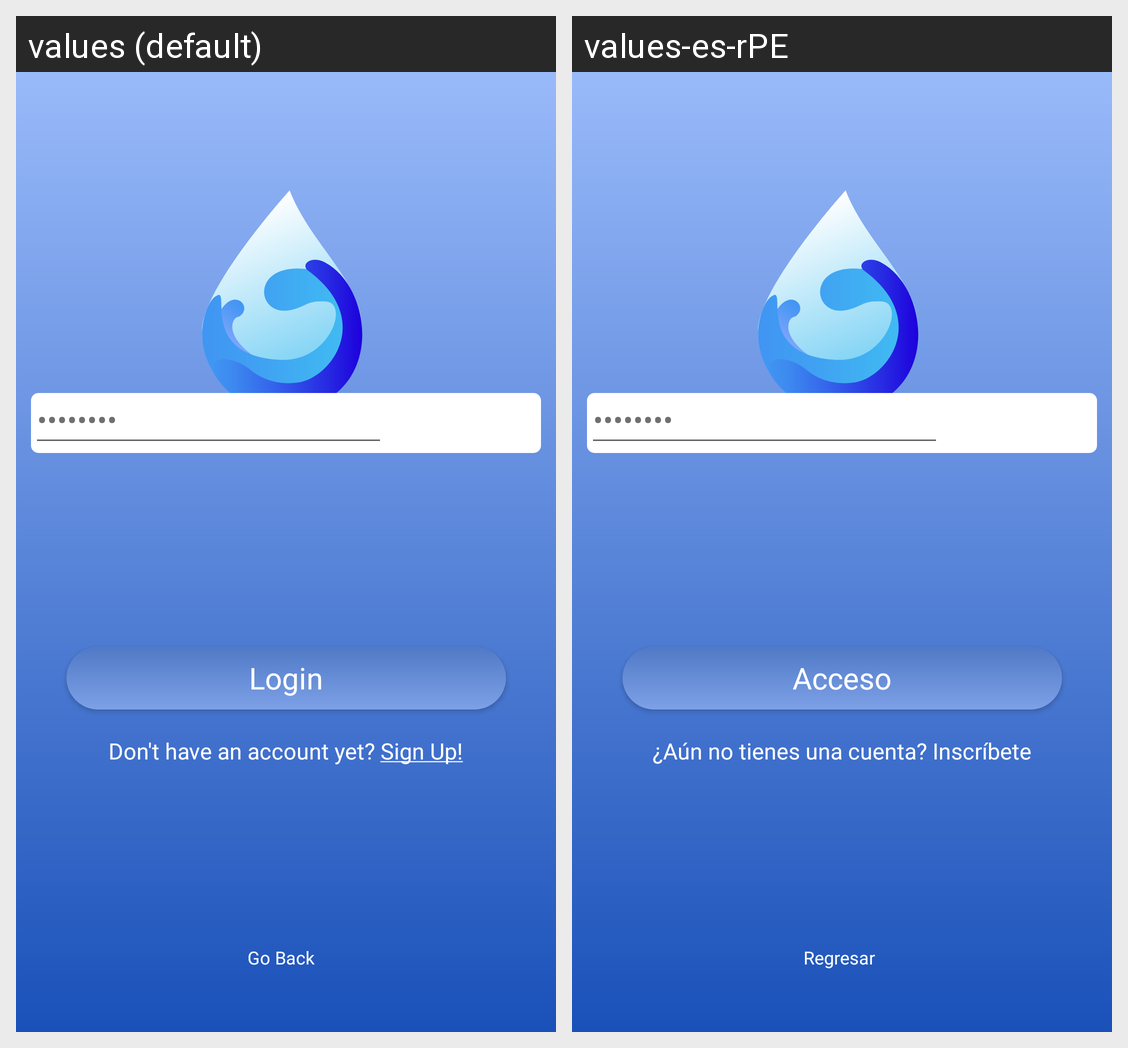

The Android screen above is rendered under two locales of the same app. Produce the string resources it draws, with the default and per-locale values.
Android screen res/layout/activity_login.xml rendered under 2 locales, left to right: values (default), values-es-rPE. Device: Nexus 5 (rendered at 1080×1920; each locale shown at half size, 540×960, under a caption strip naming it); theme Theme.AppCompat.Light.
Strings drawn on this screen, with the default value and each locale's value (text and hints the layout hard-codes, and strings that could not be matched under every locale, appear in the picture but are not listed):

login
  values: Login
  values-es-rPE: Acceso

loginpage_signup
  values: Don't have an account yet? Sign Up!
  values-es-rPE: ¿Aún no tienes una cuenta? Inscríbete

goback
  values: Go Back
  values-es-rPE: Regresar
